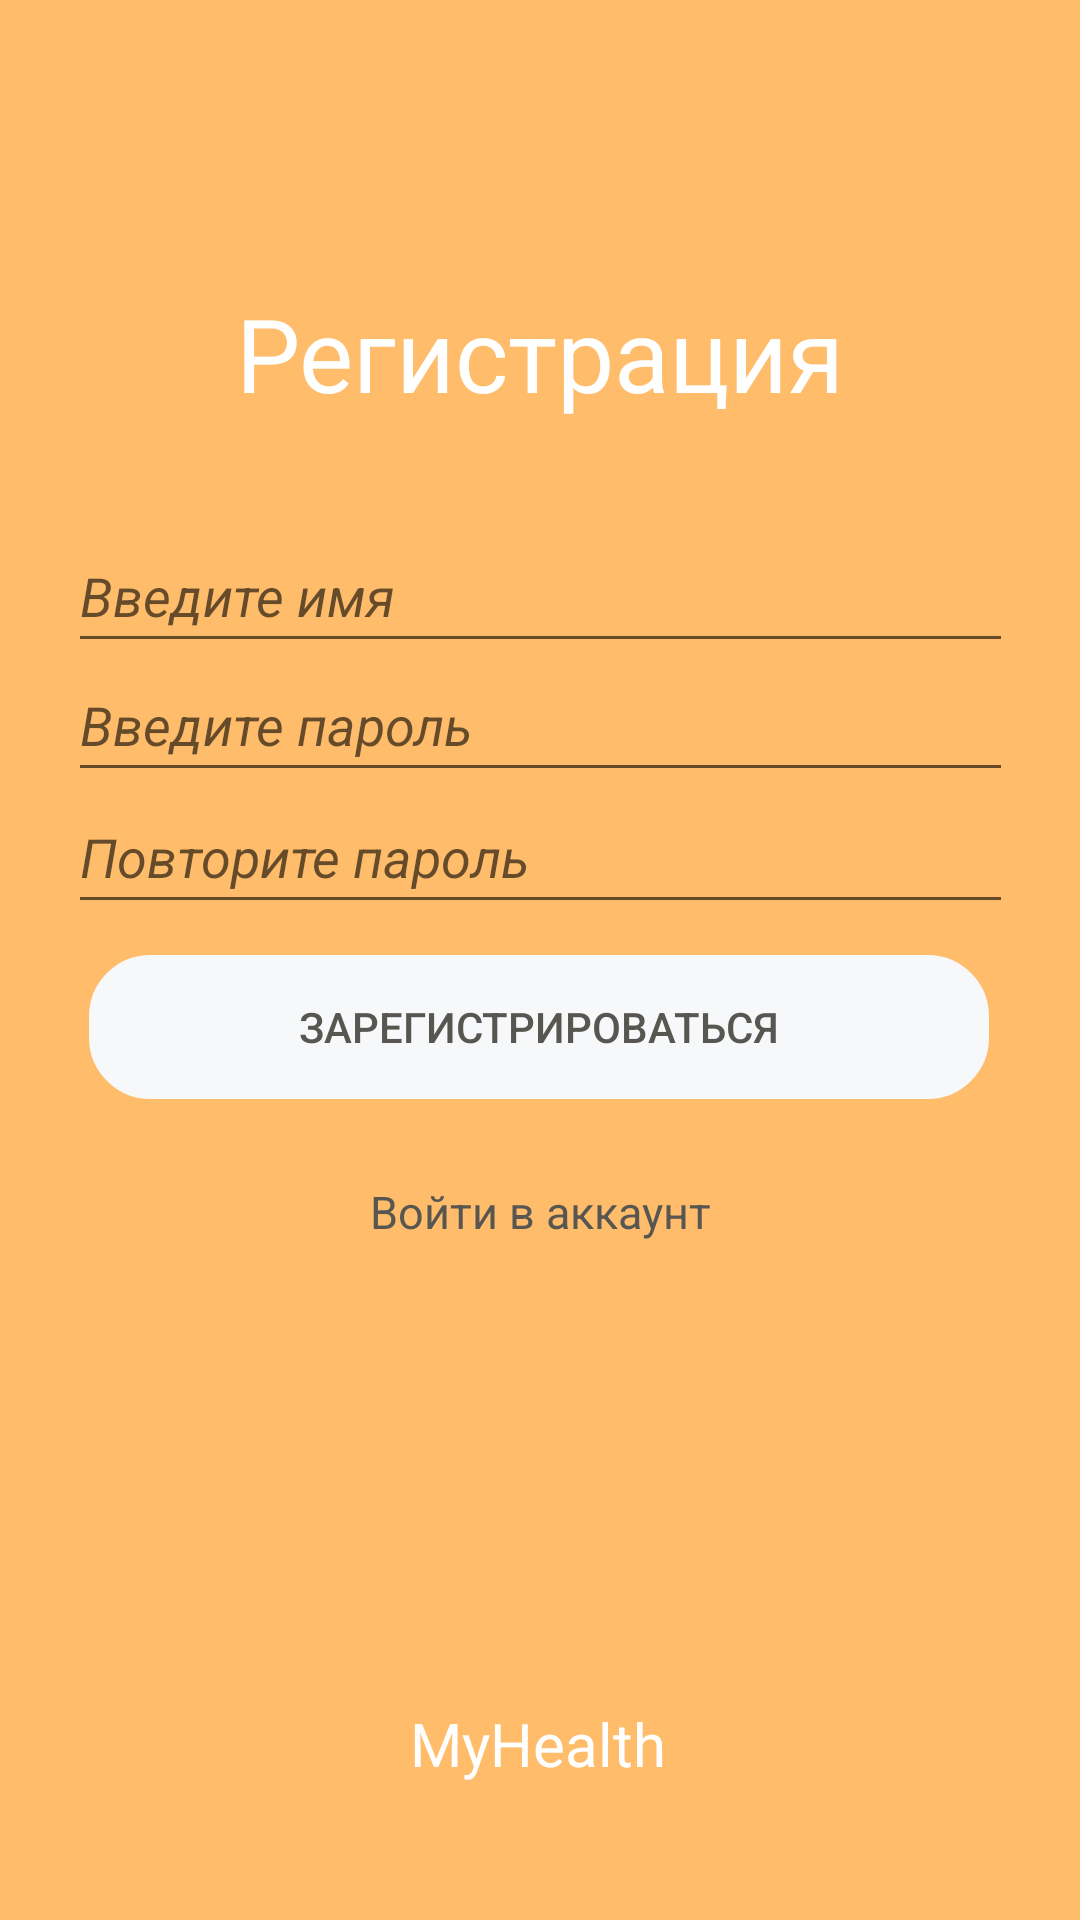

Android layout source for this screen:
<!-- AndroidManifest.xml: application theme Theme.MyHealth -->
<!-- res/layout/activity_signup.xml -->
<?xml version="1.0" encoding="utf-8"?>
<androidx.constraintlayout.widget.ConstraintLayout xmlns:android="http://schemas.android.com/apk/res/android"
    xmlns:app="http://schemas.android.com/apk/res-auto"
    xmlns:tools="http://schemas.android.com/tools"
    android:layout_width="match_parent"
    android:layout_height="match_parent"
    android:background="#FFBC6B">

    <Button
        android:id="@+id/logInButton"
        android:layout_width="180dp"
        android:layout_height="48dp"
        android:background="@android:color/transparent"
        android:text="Войти в аккаунт"
        android:textAllCaps="false"
        android:textColor="#575651"
        android:textSize="15sp"
        android:typeface="sans"
        app:layout_constraintBottom_toBottomOf="parent"
        app:layout_constraintEnd_toEndOf="parent"
        app:layout_constraintStart_toStartOf="parent"
        app:layout_constraintTop_toTopOf="parent"
        app:layout_constraintVertical_bias="0.642">


    </Button>

    <TextView
        android:id="@+id/registration"
        android:layout_width="wrap_content"
        android:layout_height="wrap_content"
        android:text="Регистрация"
        android:textColor="#FFFFFF"
        android:textSize="34sp"
        app:layout_constraintBottom_toBottomOf="parent"
        app:layout_constraintEnd_toEndOf="parent"
        app:layout_constraintStart_toStartOf="parent"
        app:layout_constraintTop_toTopOf="parent"
        app:layout_constraintVertical_bias="0.16000003" />

    <EditText
        android:id="@+id/nameEnter"
        android:layout_width="315dp"
        android:layout_height="48dp"
        android:hint="Введите имя"
        android:inputType="textPersonName"
        android:textColor="#FFFFFF"
        android:textStyle="italic"
        app:layout_constraintBottom_toBottomOf="parent"
        app:layout_constraintEnd_toEndOf="parent"
        app:layout_constraintStart_toStartOf="parent"
        app:layout_constraintTop_toTopOf="parent"
        app:layout_constraintVertical_bias="0.292"
        tools:ignore="MissingConstraints" />

    <EditText
        android:id="@+id/passwordEnter"
        android:layout_width="315dp"
        android:layout_height="48dp"
        android:hint="Введите пароль"
        android:inputType="textPassword"
        android:textColor="#FFFFFF"
        android:textSize="18sp"
        android:textStyle="italic"
        app:layout_constraintBottom_toBottomOf="parent"
        app:layout_constraintEnd_toEndOf="parent"
        app:layout_constraintStart_toStartOf="parent"
        app:layout_constraintTop_toTopOf="parent"
        app:layout_constraintVertical_bias="0.365"
        tools:ignore="MissingConstraints" />

    <EditText
        android:id="@+id/passwordRepeat"
        android:layout_width="315dp"
        android:layout_height="48dp"
        android:hint="Повторите пароль"
        android:inputType="textPassword"
        android:textColor="#FFFFFF"
        android:textStyle="italic"
        app:layout_constraintBottom_toBottomOf="parent"
        app:layout_constraintEnd_toEndOf="parent"
        app:layout_constraintStart_toStartOf="parent"
        app:layout_constraintTop_toTopOf="parent"
        app:layout_constraintVertical_bias="0.439"
        tools:ignore="MissingConstraints" />

    <Button
        android:id="@+id/signUpButton"
        android:layout_width="300dp"
        android:layout_height="48dp"
        android:background="@drawable/custom_button_shape"
        android:backgroundTint="#F7F8FA"
        android:elevation="0dp"
        android:padding="0dp"
        android:text="Зарегистрироваться"
        android:textColor="#575651"
        app:layout_constraintBottom_toBottomOf="parent"
        app:layout_constraintEnd_toEndOf="parent"
        app:layout_constraintHorizontal_bias="0.495"
        app:layout_constraintStart_toStartOf="parent"
        app:layout_constraintTop_toTopOf="parent"
        app:layout_constraintVertical_bias="0.538"
        tools:ignore="MissingConstraints" />

    <TextView
        android:id="@+id/label"
        android:layout_width="wrap_content"
        android:layout_height="wrap_content"
        android:text="MyHealth"
        android:textColor="@android:color/white"
        android:textSize="20sp"
        app:layout_constraintBottom_toBottomOf="parent"
        app:layout_constraintEnd_toEndOf="parent"
        app:layout_constraintHorizontal_bias="0.498"
        app:layout_constraintStart_toStartOf="parent"
        app:layout_constraintTop_toTopOf="parent"
        app:layout_constraintVertical_bias="0.926" />

</androidx.constraintlayout.widget.ConstraintLayout>
<!-- resources referenced by this layout -->
<resources>
  <!-- drawable custom_button_shape (drawable) -->
  <?xml version="1.0" encoding="utf-8"?>
  <shape xmlns:android="http://schemas.android.com/apk/res/android"
      android:shape="rectangle">
      <corners android:radius="20dp"/>
      <stroke
          android:width="1dp"/>
          
      
  </shape>
  <style name="Theme.MyHealth" parent="Theme.AppCompat.Light.NoActionBar">
  
      </style>
</resources>
